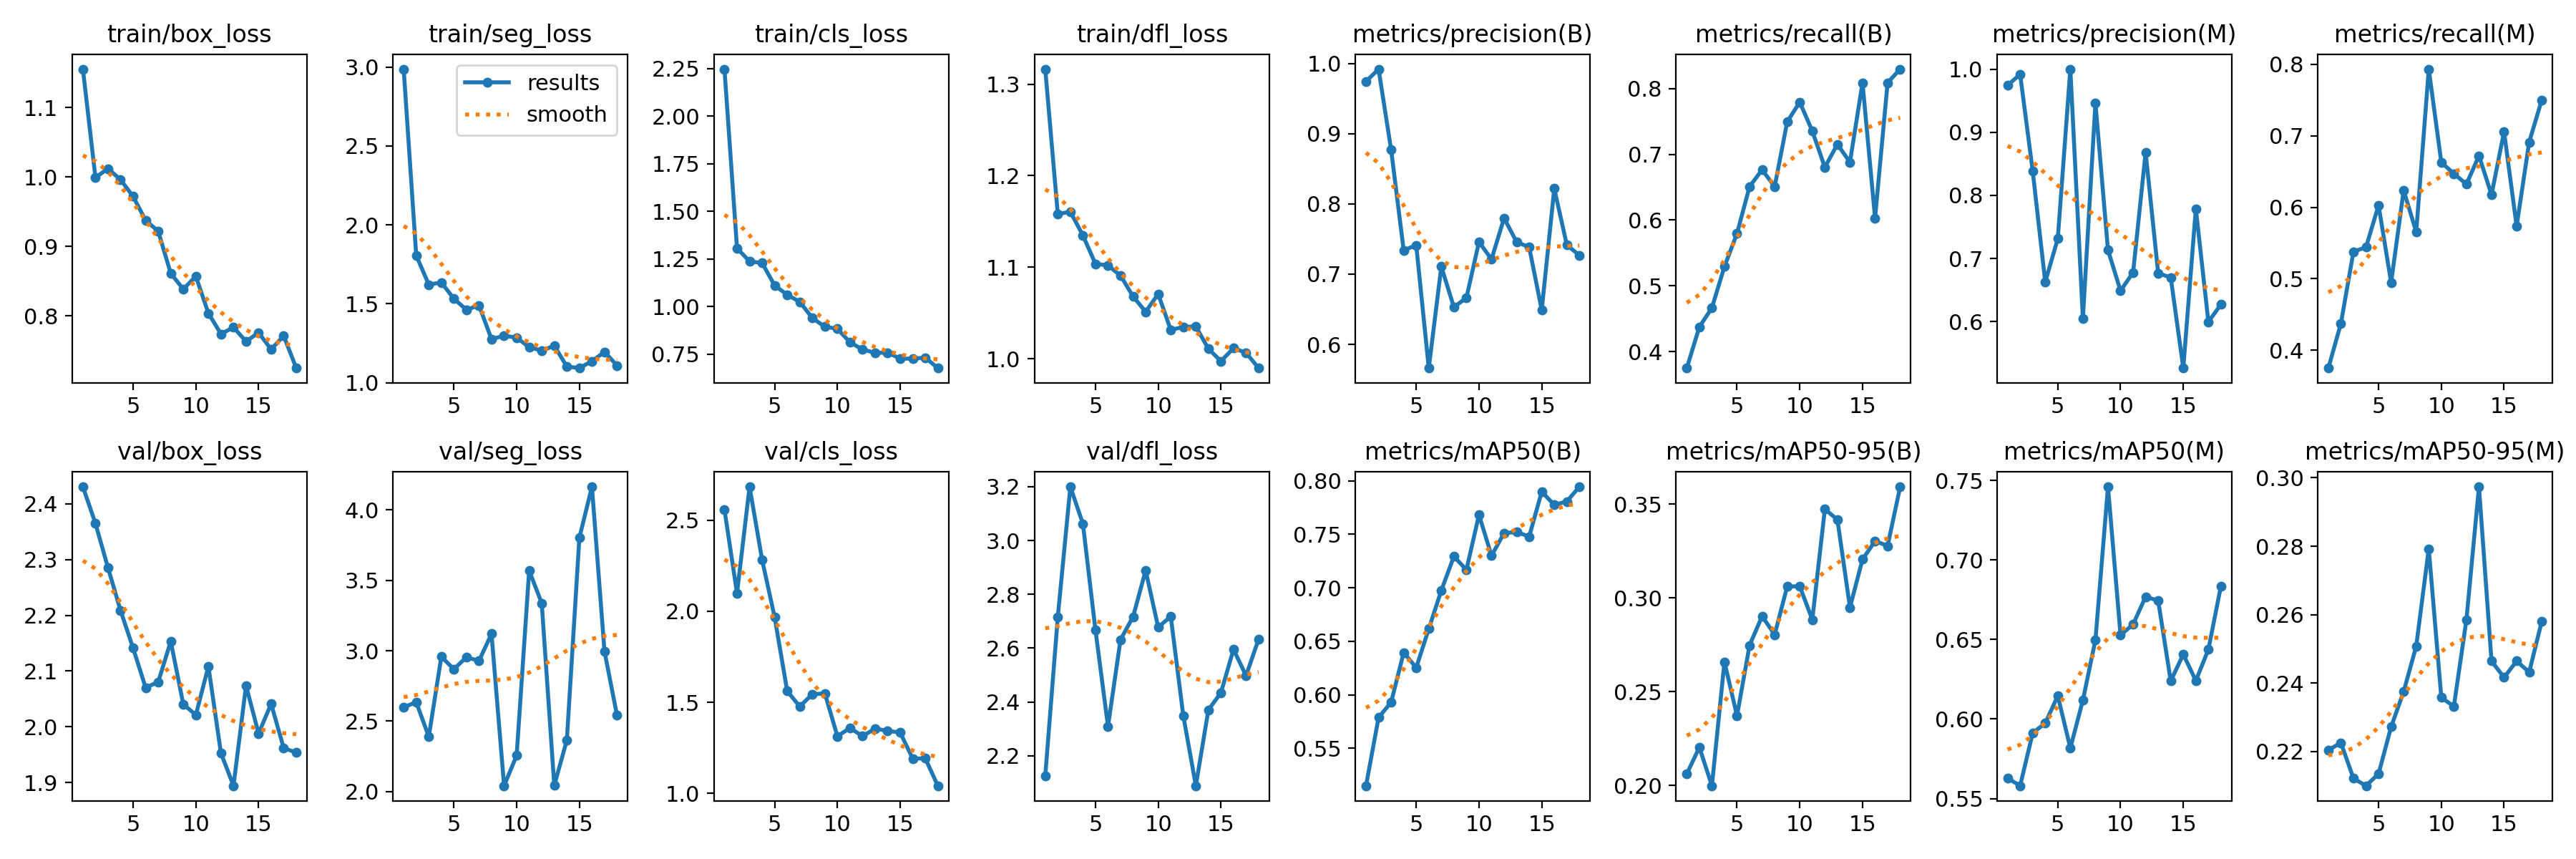

The table this chart was drawn from, first rows:
epoch, time, train/box_loss, train/seg_loss, train/cls_loss, train/dfl_loss, metrics/precision(B), metrics/recall(B), metrics/mAP50(B), metrics/mAP50-95(B), metrics/precision(M), metrics/recall(M), metrics/mAP50(M), metrics/mAP50-95(M), val/box_loss, val/seg_loss, val/cls_loss, val/dfl_loss, lr/pg0, lr/pg1, lr/pg2
1, 27.4, 1.155, 2.986, 2.247, 1.316, 0.9743, 0.375, 0.5149, 0.2061, 0.9743, 0.375, 0.5628, 0.2204, 2.43, 2.598, 2.558, 2.125, 0.0005468, 0.0005468, 0.0005468
2, 46.04, 0.9994, 1.807, 1.306, 1.158, 0.9918, 0.4375, 0.5787, 0.2203, 0.9918, 0.4375, 0.5581, 0.2226, 2.365, 2.635, 2.099, 2.716, 0.001075, 0.001075, 0.001075
3, 64.93, 1.012, 1.622, 1.237, 1.161, 0.8771, 0.4666, 0.5929, 0.1998, 0.8388, 0.5379, 0.5912, 0.2122, 2.285, 2.39, 2.684, 3.2, 0.001576, 0.001576, 0.001576
4, 83.61, 0.9962, 1.636, 1.228, 1.135, 0.7339, 0.5294, 0.6394, 0.2659, 0.6628, 0.5441, 0.5974, 0.21, 2.209, 2.958, 2.283, 3.063, 0.001543, 0.001543, 0.001543
5, 102.1, 0.9722, 1.533, 1.11, 1.104, 0.7412, 0.5796, 0.6253, 0.2371, 0.7315, 0.6029, 0.6146, 0.2135, 2.141, 2.869, 1.967, 2.668, 0.001502, 0.001502, 0.001502
6, 121, 0.9376, 1.462, 1.061, 1.102, 0.5663, 0.6508, 0.6616, 0.2747, 1, 0.4946, 0.5817, 0.2272, 2.07, 2.954, 1.561, 2.309, 0.001461, 0.001461, 0.001461
7, 139.5, 0.9221, 1.49, 1.024, 1.091, 0.7108, 0.6765, 0.6975, 0.2902, 0.6051, 0.6238, 0.6118, 0.2375, 2.08, 2.928, 1.477, 2.632, 0.001419, 0.001419, 0.001419
8, 158.2, 0.8613, 1.276, 0.9393, 1.068, 0.653, 0.6508, 0.7294, 0.2804, 0.9464, 0.5653, 0.6497, 0.2508, 2.153, 3.12, 1.544, 2.717, 0.001378, 0.001378, 0.001378
9, 177, 0.8387, 1.299, 0.8935, 1.051, 0.6663, 0.7493, 0.7168, 0.3061, 0.7133, 0.7934, 0.746, 0.2792, 2.04, 2.042, 1.549, 2.889, 0.001337, 0.001337, 0.001337
10, 195.5, 0.8571, 1.286, 0.8825, 1.071, 0.7458, 0.7794, 0.7682, 0.3062, 0.649, 0.6629, 0.6528, 0.2358, 2.021, 2.257, 1.313, 2.678, 0.001296, 0.001296, 0.001296
11, 216.1, 0.804, 1.226, 0.8119, 1.032, 0.7212, 0.7353, 0.73, 0.2884, 0.6779, 0.6471, 0.6595, 0.2332, 2.109, 3.569, 1.359, 2.718, 0.001254, 0.001254, 0.001254
12, 235, 0.7742, 1.203, 0.7739, 1.035, 0.7797, 0.6802, 0.7511, 0.3473, 0.8681, 0.6323, 0.6769, 0.2585, 1.953, 3.337, 1.314, 2.349, 0.001213, 0.001213, 0.001213
13, 253.7, 0.7837, 1.235, 0.7562, 1.035, 0.7458, 0.7152, 0.7521, 0.3418, 0.6765, 0.6722, 0.6743, 0.2974, 1.894, 2.045, 1.355, 2.088, 0.001172, 0.001172, 0.001172
14, 273.2, 0.7635, 1.103, 0.7572, 1.011, 0.7383, 0.688, 0.7479, 0.2949, 0.6701, 0.6177, 0.6239, 0.2465, 2.074, 2.364, 1.343, 2.37, 0.001131, 0.001131, 0.001131
15, 292.9, 0.776, 1.093, 0.726, 0.9974, 0.6489, 0.8088, 0.7898, 0.3205, 0.5265, 0.7059, 0.6407, 0.2416, 1.988, 3.802, 1.334, 2.434, 0.001089, 0.001089, 0.001089
16, 313.1, 0.752, 1.137, 0.7256, 1.012, 0.8218, 0.6029, 0.7775, 0.3303, 0.7788, 0.5735, 0.6241, 0.2465, 2.041, 4.164, 1.19, 2.595, 0.001048, 0.001048, 0.001048
17, 332.6, 0.7714, 1.196, 0.7311, 1.007, 0.7415, 0.8088, 0.7807, 0.3278, 0.5997, 0.6912, 0.6437, 0.2432, 1.962, 2.996, 1.192, 2.498, 0.001007, 0.001007, 0.001007
18, 350.5, 0.725, 1.11, 0.6762, 0.9899, 0.7268, 0.8295, 0.7944, 0.3593, 0.6273, 0.75, 0.6836, 0.258, 1.954, 2.541, 1.041, 2.633, 0.0009656, 0.0009656, 0.0009656
